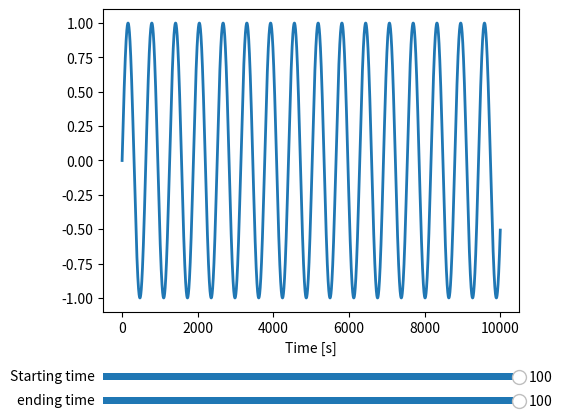

This figure's Python source:
import numpy as np
import matplotlib.pyplot as plt
from matplotlib.widgets import Slider, Button



start, end, num = 0, 100, 10000
t = np.linspace(start, end, num)
print(t[137])
#load pc1
pc1=np.sin(t)

# Create the figure and the line that we will manipulate
fig, ax = plt.subplots()
plt.subplots_adjust(left=0.25, bottom=0.25)

line, = plt.plot(pc1, lw=2)
ax.set_xlabel('Time [s]')

# Make a horizontal slider to control the frequency.
axcolor = 'lightgoldenrodyellow'
start_ax = plt.axes([0.25, 0.1, 0.65, 0.03], facecolor=axcolor)
start_slider = Slider(
    ax=start_ax,
    label='Starting time',
    valmin=0,
    valmax=100,
    valinit=500,
    valstep=1
)

end_ax = plt.axes([0.25, 0.05, 0.65, 0.03], facecolor=axcolor)
end_slider = Slider(
    ax=end_ax,
    label='ending time',
    valmin=0,
    valmax=100,
    valinit=500,
    valstep=1
)


# The function to be called anytime a slider's value changes
def update(val):

    #line.set_data(np.linspace(0,100,100),np.sin(np.linspace(int(start_slider.val),int(end_slider.val),100)))
    start_c=int(start_slider.val)
    end_c=int(end_slider.val)
    print(start_c)
    print(end_c)
    #line.set_data(np.linspace(start_c, end_c, end_c-start_c),t[start_c:end_c])
    line.set_xdata(np.linspace(start_c, end_c, end_c-start_c))
    line.set_ydata(np.sin(np.linspace(start_c,end_c,end_c-start_c)))
    #fig.canvas.draw_idle()

# register the update function with each slider
start_slider.on_changed(update)
end_slider.on_changed(update)

plt.show()